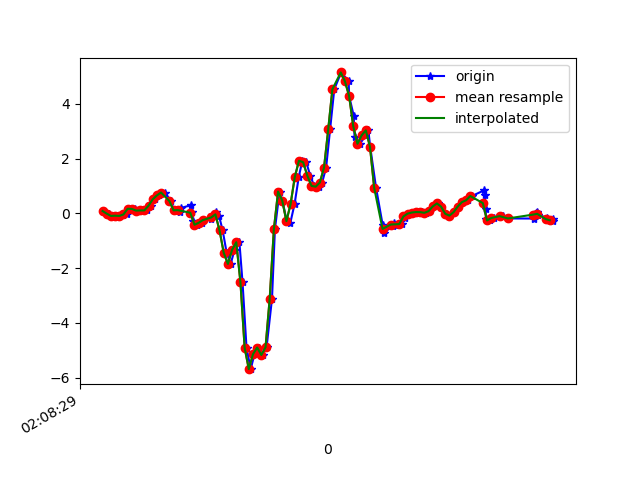

Values plotted in this chart, from the file beside it:
1617847709484, 543353104425079, 0.086212724, 0.36720765, -0.054880854
1617847709512, 543353123449143, -0.0103, -0.07017, -0.05977
1617847709525, 543353142473191, -0.09338, 0.322, -0.1783
1617847709541, 543353161497255, -0.08483, 0.1681, -0.1648
1617847709560, 543353180521319, -0.09338, -0.009085, -0.2284
1617847709580, 543353199545383, -0.06406, 0.2756, -0.1905
1617847709599, 543353218575047, -0.01397, -0.2046, -0.1526
1617847709617, 543353237599607, 0.1681, 0.2854, -0.188
1617847709636, 543353256648951, 0.1632, 0.1766, -0.1147
1617847709655, 543353275673527, 0.1021, -0.1117, -0.1502
1617847709674, 543353294698103, 0.107, 0.3806, -0.1819
1617847709694, 543353313708087, 0.1082, 0.06666, -0.1648
1617847709713, 543353332731703, 0.2805, 0.1571, -0.2699
1617847709731, 543353351755319, 0.5114, 0.3391, -0.2907
1617847709751, 543353370803735, 0.6555, 0.2059, -0.2943
1617847709778, 543353389827319, 0.7618, 0.4149, -0.3285
1617847709808, 543353408864375, 0.4491, 0.5004, -0.2833
1617847709821, 543353427888663, 0.1106, 0.1913, -0.2406
1617847709851, 543353446937783, 0.0349, 0.2401, -0.2675
1617847709856, 543353465962103, 0.2011, 0.4356, -0.2711
1617847709904, 543353484986423, 0.2976, 0.5126, -0.1917
1617847709907, 543353504010711, 0.05445, 0.5126, -0.1184
1617847709912, 543353523037975, -0.2803, 0.4613, -0.07932
1617847709930, 543353542062359, -0.4159, 0.4601, -0.1184
1617847709957, 543353561086743, -0.3438, 0.4943, -0.2247
1617847709961, 543353580111255, -0.2449, 0.5199, -0.3371
1617847710000, 543353599160471, -0.2204, 0.5028, -0.4678
1617847710002, 543353618192599, -0.07628, 0.4552, -0.535
1617847710021, 543353637217303, 0.03612, 0.3599, -0.5191
1617847710038, 543353656242071, -0.1068, 0.1803, -0.3982
1617847710055, 543353675266775, -0.6248, -0.01275, -0.1709
1617847710074, 543353694291543, -1.441, -0.4159, 0.09051
1617847710093, 543353713335895, -1.845, -1.111, 0.3727
1617847710112, 543353732360471, -1.331, -1.731, 0.6806
1617847710135, 543353751384983, -1.054, -2.311, 1.098
1617847710150, 543353770409559, -2.522, -3.304, 1.432
1617847710169, 543353789434071, -4.905, -5.013, 1.317
1617847710189, 543353808483415, -5.689, -6.368, 1.029
1617847710207, 543353827510103, -5.142, -6.925, 0.5987
1617847710227, 543353846534679, -4.898, -7.234, -0.03167
1617847710246, 543353865559255, -5.172, -7.41, -0.6596
1617847710265, 543353884583895, -4.891, -7.37, -1.294
1617847710291, 543353903608471, -3.113, -6.802, -1.698
1617847710305, 543353922661207, -0.5784, -6.046, -1.832
1617847710327, 543353941685911, 0.796, -5.368, -1.712
1617847710341, 543353960710615, 0.4698, -4.796, -1.655
1617847710360, 543353979735319, -0.2339, -4.11, -1.55
1617847710379, 543353998759959, -0.3377, -3.157, -1.343
1617847710399, 543354017813975, 0.3416, -2.04, -1.178
1617847710419, 543354036838807, 1.325, -1.007, -0.9529
1617847710436, 543354055863703, 1.922, -0.1606, -0.6181
1617847710455, 543354074913303, 1.867, 0.5554, -0.2137
1617847710474, 543354093937943, 1.376, 1.099, 0.1369
1617847710493, 543354112987543, 1.004, 1.583, 0.3862
1617847710516, 543354132006039, 0.9744, 2.043, 0.5096
1617847710531, 543354151030807, 1.127, 2.513, 0.622
1617847710550, 543354170080279, 1.672, 3.011, 0.7124
1617847710569, 543354189104791, 3.065, 3.499, 0.6965
1617847710589, 543354208129559, 4.533, 3.877, 0.4863
1617847710622, 543354227169047, 5.147, 4.236, 0.0282
1617847710658, 543354246193559, 4.823, 4.597, -0.5155
... 52 more rows
